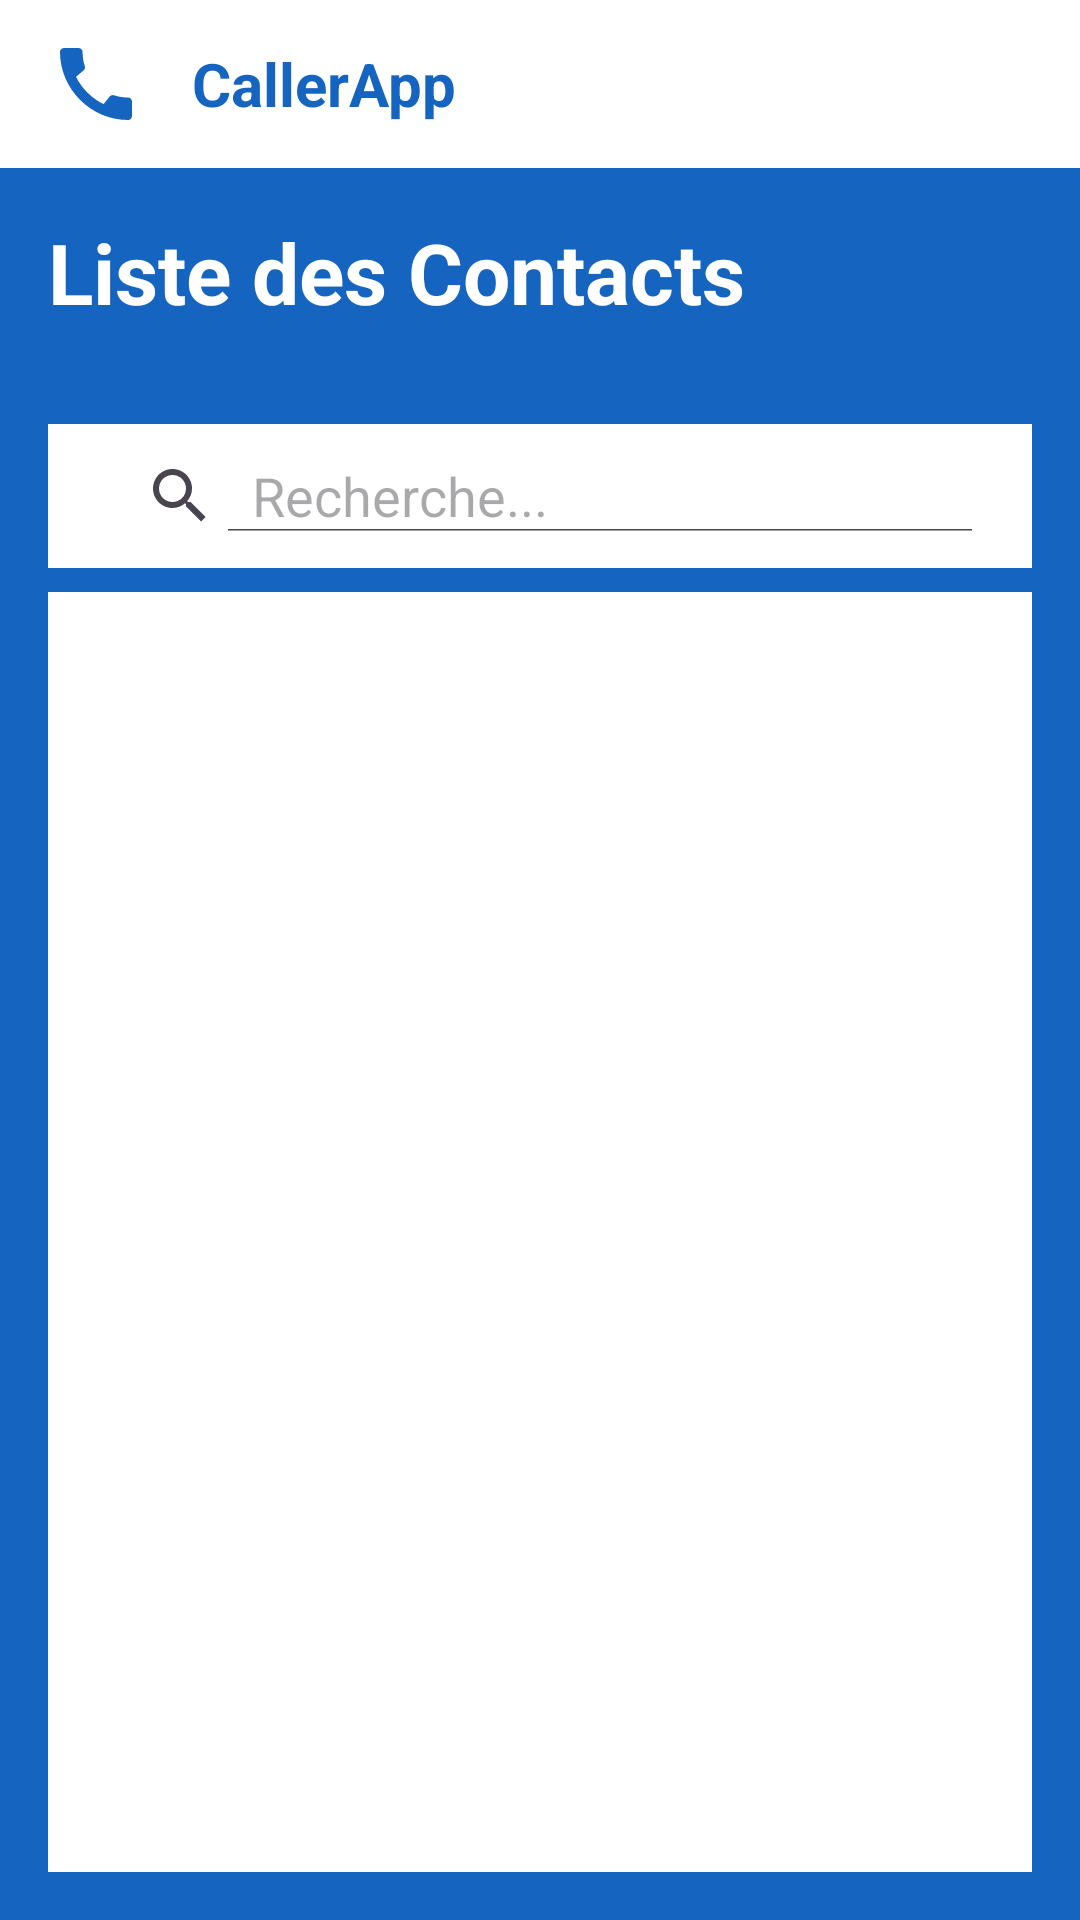

Reconstruct the res/layout file that produces this screen, plus the resources it refers to.
<!-- AndroidManifest.xml: application theme Theme.ContactManagement -->
<!-- res/layout/activity_affichage.xml -->
<?xml version="1.0" encoding="utf-8"?>
<LinearLayout
    xmlns:android="http://schemas.android.com/apk/res/android"
    xmlns:app="http://schemas.android.com/apk/res-auto"

    android:layout_width="match_parent"
    android:layout_height="match_parent"
    android:orientation="vertical"
    android:background="#1565C0">

    
    <LinearLayout
        android:layout_width="match_parent"
        android:layout_height="56dp"
        android:background="#FFFFFF"
        android:orientation="horizontal"
        android:gravity="center_vertical"
        android:paddingStart="16dp"
        android:paddingEnd="16dp">

        <ImageView
            android:id="@+id/navbar_logo"
            android:layout_width="32dp"
            android:layout_height="32dp"
            android:src="@drawable/baseline_call_24"
            android:contentDescription="@string/app_name"
            app:tint="#1565C0"/>

        <TextView
            android:id="@+id/navbar_title"
            android:layout_width="wrap_content"
            android:layout_height="wrap_content"
            android:text="CallerApp"
            android:textColor="#1565C0"
            android:textSize="20sp"
            android:textStyle="bold"
            android:layout_marginStart="16dp"/>
    </LinearLayout>

    <TextView
        android:id="@+id/TextAff_affichage"
        android:layout_width="wrap_content"
        android:layout_height="wrap_content"
        android:text="Liste des Contacts"
        android:textSize="28sp"
        android:textColor="#FFFFFF"
        android:textStyle="bold"
        android:layout_margin="16dp"/>

    <LinearLayout
        xmlns:android="http://schemas.android.com/apk/res/android"
        android:layout_width="match_parent"
        android:layout_height="match_parent"
        android:orientation="vertical"
        android:padding="16dp"
        android:background="#1565C0">

        <SearchView
            android:id="@+id/Recherche_content"
            android:layout_width="match_parent"
            android:layout_height="wrap_content"
            android:queryHint="Recherche..."
            android:iconifiedByDefault="false"
            android:background="@android:color/white"
            android:padding="12dp"
            android:layout_marginBottom="8dp" />

        <androidx.recyclerview.widget.RecyclerView
            android:id="@+id/recyclerViewContacts"
            android:layout_width="match_parent"
            android:layout_height="0dp"
            android:layout_weight="1"
            android:background="#FFFFFF"
            android:padding="0dp"
            android:clipToPadding="false"/>
    </LinearLayout>

</LinearLayout>
<!-- resources referenced by this layout -->
<resources>
  <!-- drawable baseline_call_24 (drawable) -->
  <vector xmlns:android="http://schemas.android.com/apk/res/android" android:height="24dp" android:tint="#8B21AE" android:viewportHeight="24" android:viewportWidth="24" android:width="24dp">
        
      <path android:fillColor="@android:color/white" android:pathData="M20.01,15.38c-1.23,0 -2.42,-0.2 -3.53,-0.56 -0.35,-0.12 -0.74,-0.03 -1.01,0.24l-1.57,1.97c-2.83,-1.35 -5.48,-3.9 -6.89,-6.83l1.95,-1.66c0.27,-0.28 0.35,-0.67 0.24,-1.02 -0.37,-1.11 -0.56,-2.3 -0.56,-3.53 0,-0.54 -0.45,-0.99 -0.99,-0.99H4.19C3.65,3 3,3.24 3,3.99 3,13.28 10.73,21 20.01,21c0.71,0 0.99,-0.63 0.99,-1.18v-3.45c0,-0.54 -0.45,-0.99 -0.99,-0.99z"/>
      
  </vector>
  <string name="app_name">Contact..Management</string>
  <style name="Theme.ContactManagement" parent="Base.Theme.ContactManagement" />
  <style name="Base.Theme.ContactManagement" parent="Theme.Material3.DayNight.NoActionBar">
          
          z
      </style>
</resources>
